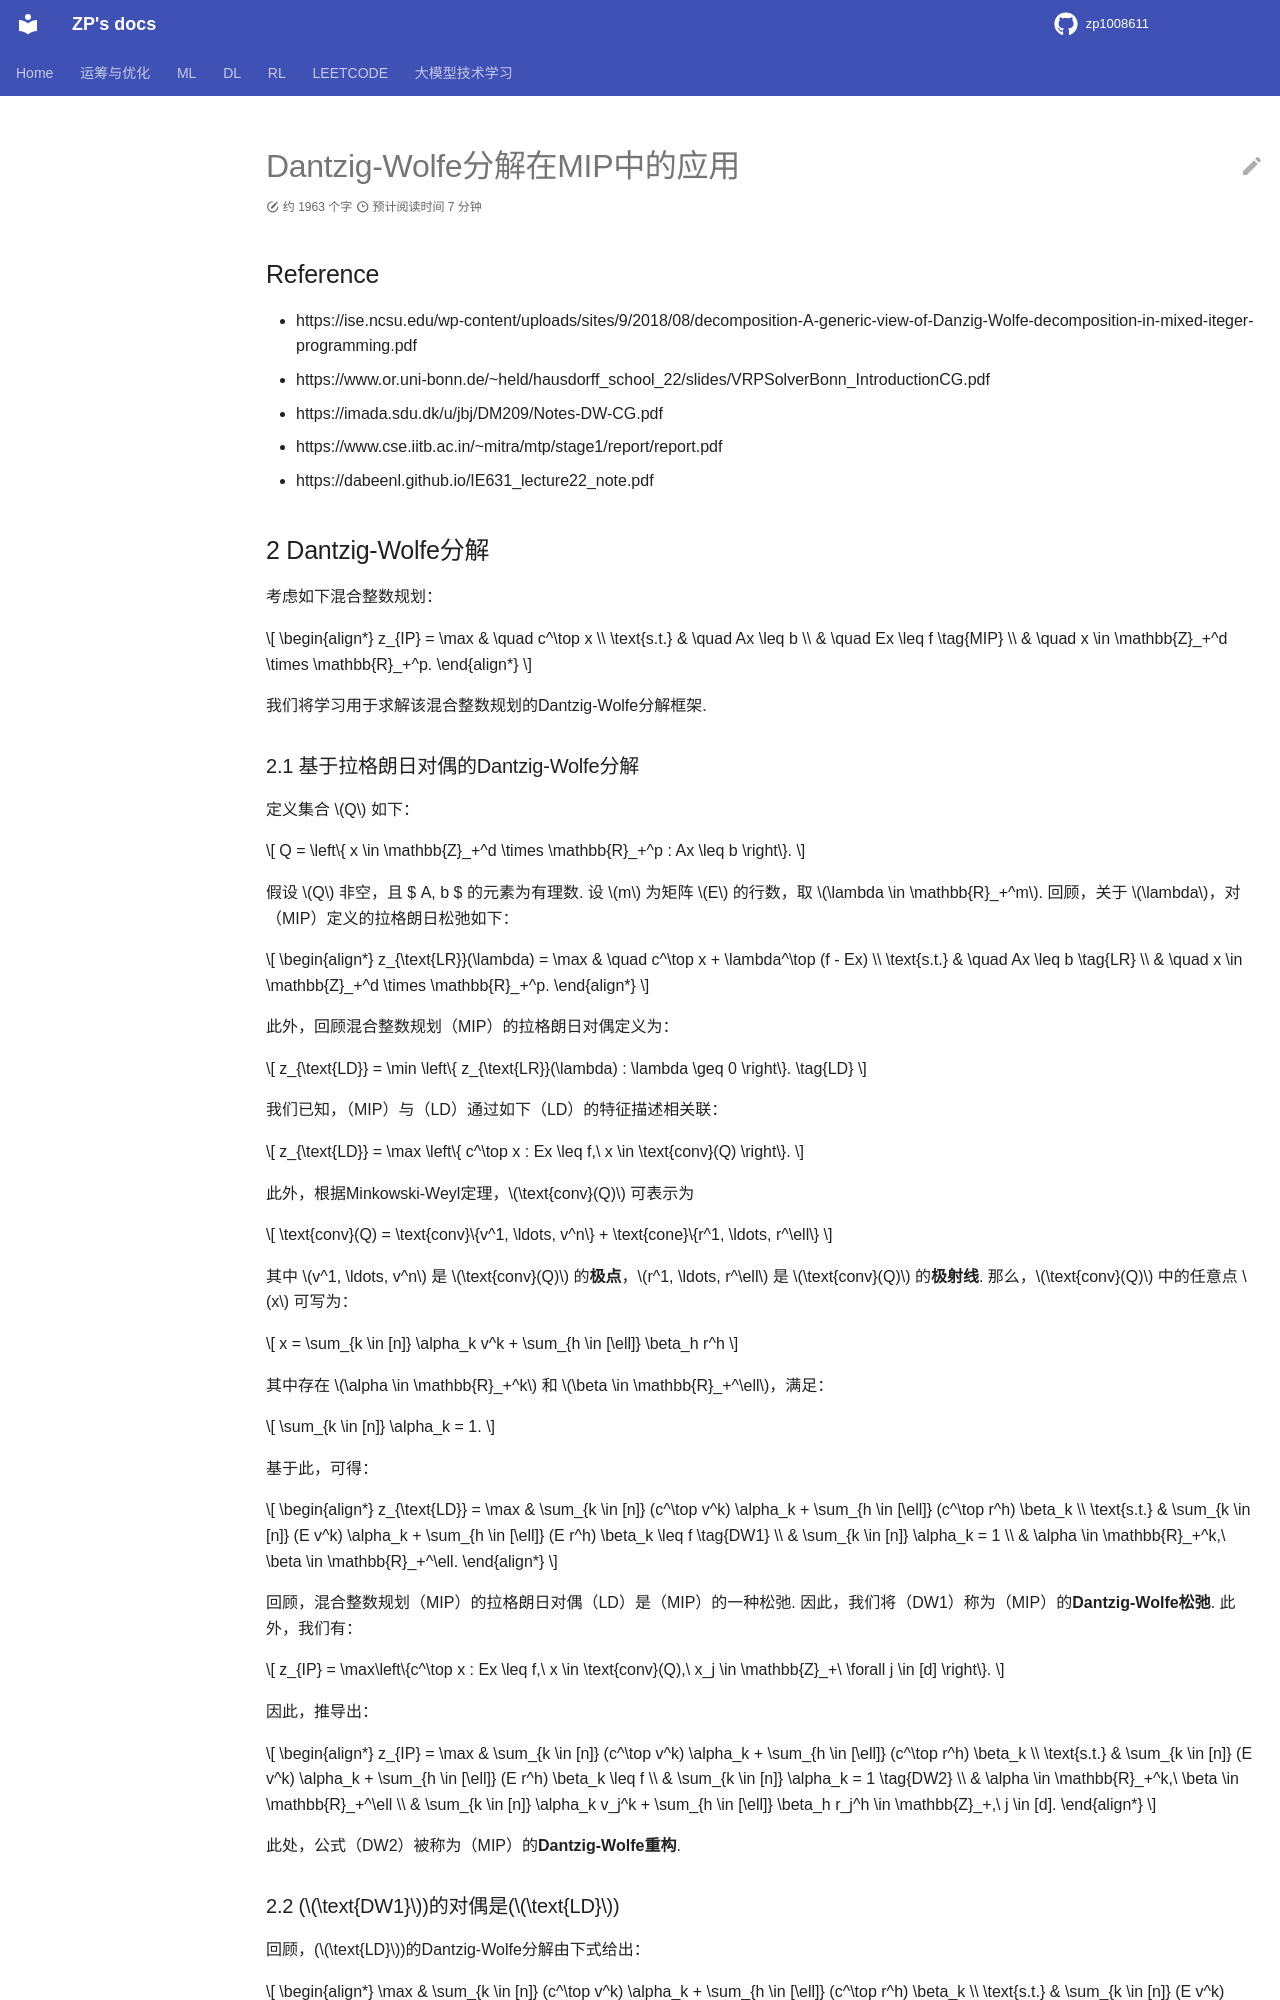

repository: zp1008611/zp1008611.github.io · page: oropt/or_exact/IP_dw_decomposition/index.html · generator: mkdocs

Dantzig-Wolfe分解在MIP中的应用
==============================



Reference

---------



-  https://ise.ncsu.edu/wp-content/uploads/sites/9/2018/08/decomposition-A-generic-view-of-Danzig-Wolfe-decomposition-in-mixed-iteger-programming.pdf

-  https://www.or.uni-bonn.de/~held/hausdorff_school_22/slides/VRPSolverBonn_IntroductionCG.pdf

-  https://imada.sdu.dk/u/jbj/DM209/Notes-DW-CG.pdf

-  https://www.cse.iitb.ac.in/~mitra/mtp/stage1/report/report.pdf

-  https://dabeenl.github.io/IE631_lecture22_note.pdf



2 Dantzig-Wolfe分解

-------------------



| 考虑如下混合整数规划：

| 



  .. math::





     \begin{align*}

     z_{IP} = \max & \quad c^\top x \\

     \text{s.t.} & \quad Ax \leq b \\

     & \quad Ex \leq f \tag{MIP} \\

     & \quad x \in \mathbb{Z}_+^d \times \mathbb{R}_+^p.

     \end{align*}

| 我们将学习用于求解该混合整数规划的Dantzig-Wolfe分解框架.



2.1 基于拉格朗日对偶的Dantzig-Wolfe分解

~~~~~~~~~~~~~~~~~~~~~~~~~~~~~~~~~~~~~~~



| 定义集合 $ Q $ 如下：

| 



  .. math::





     Q = \left\{ x \in \mathbb{Z}_+^d \times \mathbb{R}_+^p : Ax \leq b \right\}.

| 假设 $ Q $ 非空，且 $ A, b $ 的元素为有理数. 设 $ m $ 为矩阵 $ E $

  的行数，取 $

  :raw-latex:`\lambda `:raw-latex:`\in `:raw-latex:`\mathbb{R}`\ *+^m $.

  回顾，关于 $

  :raw-latex:`\lambda `\ :math:`，对（MIP）定义的拉格朗日松弛如下：`\ $

  :raw-latex:`\begin{align*}

  z_{\text{LR}}(\lambda) = \max & \quad c^\top x + \lambda^\top (f - Ex) \\

  \text{s.t.} & \quad Ax \leq b \tag{LR} \\

  & \quad x \in \mathbb{Z}_+^d \times \mathbb{R}_+^p.

  \end{align*}`



  .. math::



       

     此外，回顾混合整数规划（MIP）的拉格朗日对偶定义为：  



  z*\ {:raw-latex:`\text{LD}`} = :raw-latex:`\min `:raw-latex:`\left`{

  z\_{:raw-latex:`\text{LR}`}(:raw-latex:`\lambda`) :

  :raw-latex:`\lambda `:raw-latex:`\geq 0` :raw-latex:`\right`}.

  :raw-latex:`\tag{LD}`



  .. math::



       

     我们已知，（MIP）与（LD）通过如下（LD）的特征描述相关联：  



  z\_{:raw-latex:`\text{LD}`} = :raw-latex:`\max `:raw-latex:`\left`{

  c^:raw-latex:`\top `x : Ex :raw-latex:`\leq `f, x

  :raw-latex:`\in `:raw-latex:`\text{conv}`(Q) :raw-latex:`\right`}. $$



| 此外，根据Minkowski-Weyl定理，\ :math:`\text{conv}(Q)` 可表示为

| 



  .. math::





     \text{conv}(Q) = \text{conv}\{v^1, \ldots, v^n\} + \text{cone}\{r^1, \ldots, r^\ell\}

| 其中 :math:`v^1, \ldots, v^n` 是 :math:`\text{conv}(Q)`

  的\ **极点**\ ，\ :math:`r^1, \ldots, r^\ell` 是

  :math:`\text{conv}(Q)` 的\ **极射线**. 那么，\ :math:`\text{conv}(Q)`

  中的任意点 :math:`x` 可写为：

| 



  .. math::





     x = \sum_{k \in [n]} \alpha_k v^k + \sum_{h \in [\ell]} \beta_h r^h

| 其中存在 :math:`\alpha \in \mathbb{R}_+^k` 和

  :math:`\beta \in \mathbb{R}_+^\ell`\ ，满足：

| 



  .. math::





     \sum_{k \in [n]} \alpha_k = 1.



| 基于此，可得：

| 



  .. math::





     \begin{align*}

     z_{\text{LD}} = \max & \sum_{k \in [n]} (c^\top v^k) \alpha_k + \sum_{h \in [\ell]} (c^\top r^h) \beta_k \\

     \text{s.t.} & \sum_{k \in [n]} (E v^k) \alpha_k + \sum_{h \in [\ell]} (E r^h) \beta_k \leq f \tag{DW1} \\

     & \sum_{k \in [n]} \alpha_k = 1 \\

     & \alpha \in \mathbb{R}_+^k,\ \beta \in \mathbb{R}_+^\ell.

     \end{align*}

| 回顾，混合整数规划（MIP）的拉格朗日对偶（LD）是（MIP）的一种松弛.

  因此，我们将（DW1）称为（MIP）的\ **Dantzig-Wolfe松弛**.

  此外，我们有：

| 



  .. math::





     z_{IP} = \max\left\{c^\top x : Ex \leq f,\ x \in \text{conv}(Q),\ x_j \in \mathbb{Z}_+\ \forall j \in [d] \right\}.

| 因此，推导出：

| 



  .. math::





     \begin{align*}

     z_{IP} = \max & \sum_{k \in [n]} (c^\top v^k) \alpha_k + \sum_{h \in [\ell]} (c^\top r^h) \beta_k \\

     \text{s.t.} & \sum_{k \in [n]} (E v^k) \alpha_k + \sum_{h \in [\ell]} (E r^h) \beta_k \leq f \\

     & \sum_{k \in [n]} \alpha_k = 1 \tag{DW2} \\

     & \alpha \in \mathbb{R}_+^k,\ \beta \in \mathbb{R}_+^\ell \\

     & \sum_{k \in [n]} \alpha_k v_j^k + \sum_{h \in [\ell]} \beta_h r_j^h \in \mathbb{Z}_+,\ j \in [d].

     \end{align*}

| 此处，公式（DW2）被称为（MIP）的\ **Dantzig-Wolfe重构**.



2.2 (:math:`\text{DW1}`)的对偶是(:math:`\text{LD}`)

~~~~~~~~~~~~~~~~~~~~~~~~~~~~~~~~~~~~~~~~~~~~~~~~~~~



| 回顾，(:math:`\text{LD}`)的Dantzig-Wolfe分解由下式给出：

| 



  .. math::





     \begin{align*}

     \max & \sum_{k \in [n]} (c^\top v^k) \alpha_k + \sum_{h \in [\ell]} (c^\top r^h) \beta_k \\

     \text{s.t.} & \sum_{k \in [n]} (E v^k) \alpha_k + \sum_{h \in [\ell]} (E r^h) \beta_k \leq f \tag{DW1}\\

     & \sum_{k \in [n]} \alpha_k = 1 \\

     & \alpha \in \mathbb{R}_+^k,\ \beta \in \mathbb{R}_+^\ell,

     \end{align*}

| 对(:math:`\text{DW1}`)取对偶，对不等式约束使用对偶变量

  :math:`\lambda`\ ，对等式约束使用对偶变量 :math:`\mu`\ ，推导可得：

| 



  .. math::





     \begin{align*}

     \min & \lambda^\top f + \mu \\

     \text{s.t.} & \mu + (E v^k)^\top \lambda \geq c^\top v^k,\quad k \in [n] \\

     & (E r^h)^\top \lambda \geq c^\top r^h,\quad h \in [\ell] \\
